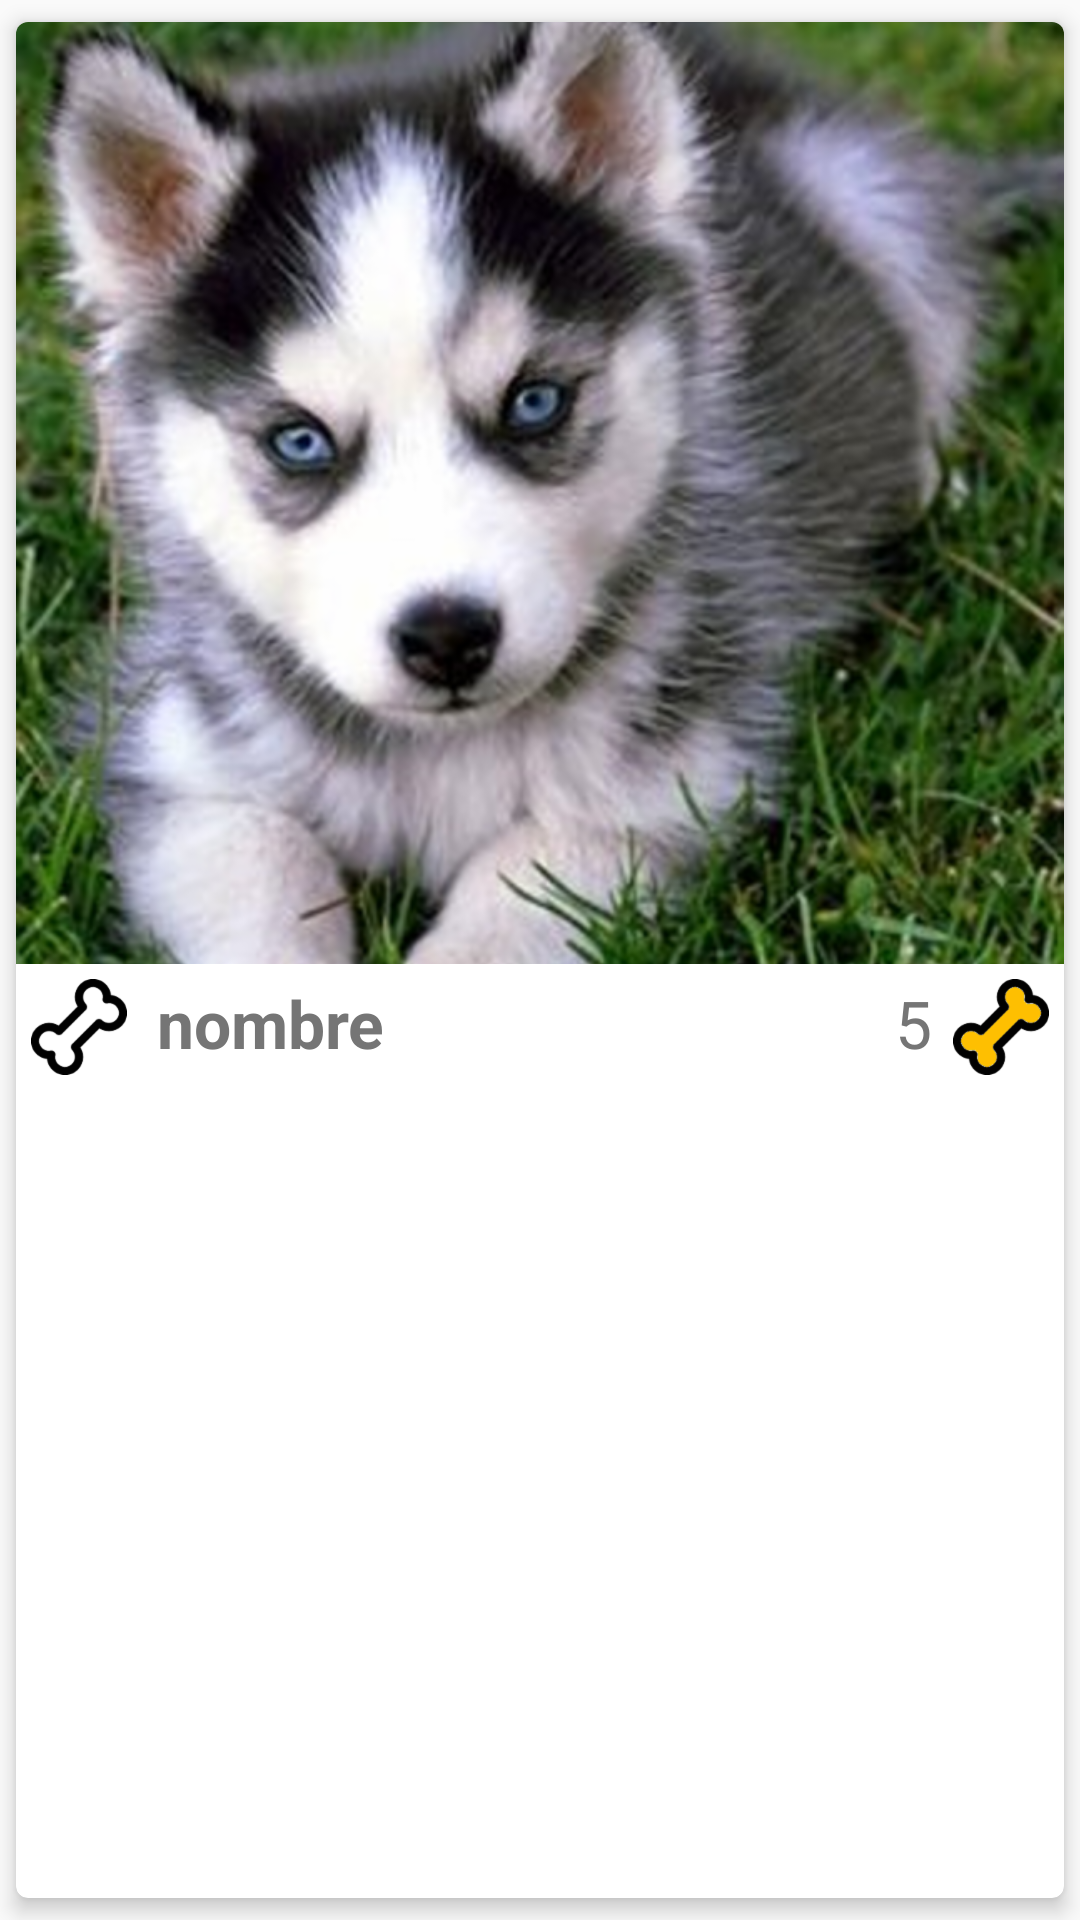

The Android layout XML behind this screen, and the referenced resources:
<!-- AndroidManifest.xml: application theme AppTheme -->
<!-- res/layout/cardview_mascota.xml -->
<?xml version="1.0" encoding="utf-8"?>
    <android.support.v7.widget.CardView
        xmlns:android="http://schemas.android.com/apk/res/android"
        xmlns:card_view="http://schemas.android.com/apk/res-auto"
        android:id="@+id/cvMascotasCV"
        android:layout_width="match_parent"
        android:layout_height="wrap_content"
        card_view:cardCornerRadius="4dp"
        card_view:cardElevation="4dp"
        card_view:cardUseCompatPadding="true">

        <RelativeLayout
            android:layout_width="match_parent"
            android:layout_height="wrap_content"
            android:layout_gravity="">

            <ImageView
                android:id="@+id/imgImagen"
                android:layout_width="match_parent"
                android:layout_height="wrap_content"
                android:scaleType="centerCrop"
                android:src="@drawable/perro5"
                android:adjustViewBounds="false" />


            <LinearLayout
                android:layout_width="match_parent"
                android:layout_height="wrap_content"
                android:orientation="horizontal"
                android:layout_marginTop="5dp"
                android:layout_marginBottom="5dp"
                android:layout_marginLeft="5dp"
                android:layout_marginRight="5dp"
                android:layout_below="@id/imgImagen">

                <ImageButton
                    android:id="@+id/btnBoneLikeCV"
                    android:layout_width="wrap_content"
                    android:layout_height="wrap_content"
                    android:background="@drawable/bonebolanco"/>

                <LinearLayout
                    android:layout_width="wrap_content"
                    android:layout_height="wrap_content"
                    android:orientation="vertical"
                    android:layout_marginLeft="10dp">

                    <TextView
                        android:id="@+id/tvNombreMascotaCV"
                        android:layout_width="wrap_content"
                        android:layout_height="wrap_content"
                        android:text="nombre"
                        android:textSize="22dp"
                        android:textStyle="bold"
                        android:textColor="@color/colorSecondaryText"/>
                </LinearLayout>


                <LinearLayout
                    android:layout_width="match_parent"
                    android:layout_height="wrap_content"
                    android:orientation="vertical">

                    <RelativeLayout
                        android:layout_width="match_parent"
                        android:layout_height="wrap_content">

                        <TextView
                            android:id="@+id/tvRankingMascCV"
                            android:layout_width="wrap_content"
                            android:layout_height="wrap_content"
                            android:layout_marginRight="7dp"
                            android:layout_toLeftOf="@+id/imgRankingMascCV"
                            android:text="5"
                            android:textColor="@color/colorSecondaryText"
                            android:textSize="22dp" />

                        <ImageView
                            android:id="@+id/imgRankingMascCV"
                            android:layout_width="wrap_content"
                            android:layout_height="wrap_content"
                            android:layout_alignParentRight="true"
                            android:src="@drawable/boneamarillo" />

                    </RelativeLayout>

                </LinearLayout>

            </LinearLayout>

        </RelativeLayout>

    </android.support.v7.widget.CardView>
<!-- resources referenced by this layout -->
<resources>
  <color name="colorSecondaryText">#757575</color>
  <!-- drawable boneamarillo: png bitmap (drawable-hdpi, 1842 bytes) -->
  <!-- drawable bonebolanco: png bitmap (drawable-hdpi, 1350 bytes) -->
  <!-- drawable perro5: png bitmap (drawable-hdpi, 581631 bytes) -->
  <style name="AppTheme" parent="Theme.AppCompat.Light.NoActionBar">
          
          <item name="colorPrimary">@color/colorPrimary</item>
          <item name="colorPrimaryDark">@color/colorPrimaryDark</item>
          <item name="colorAccent">@color/colorAccent</item>
          <item name="windowActionBar">false</item>
          <item name="windowNoTitle">true</item>
      </style>
  <color name="colorPrimary">#8BC34A</color>
  <color name="colorPrimaryDark">#689F38</color>
  <color name="colorAccent">#CDDC39</color>
</resources>
